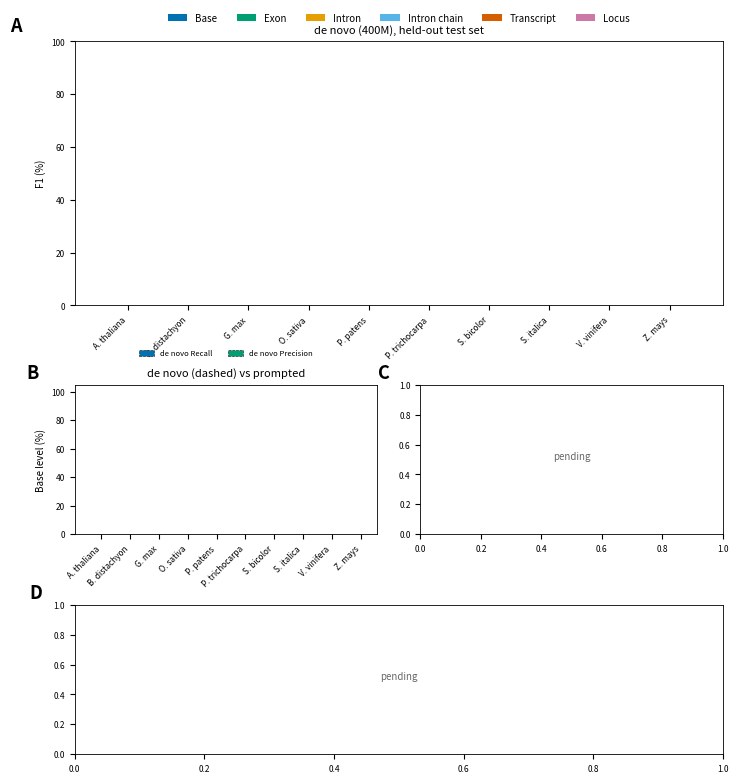

Python code for this plot: (Note: this script raises an exception after producing the figure.)
#!/usr/bin/env python3
"""Figure 3 regeneration. Performance analysis (regenerated test-set evaluation).

  A: F1 at base/exon/intron/intron-chain/transcript/locus level per species
     (de novo 400M, held-out test split + Z. mays).
  B: base-level recall/precision/F1 of de novo (dashed edge) vs prompted
     predictions per species.
  C: gene length vs base-level F1 (per-gene).
  D: number of reference CDS features vs base-level F1 (per-gene).

Inputs:
  fig3A_metrics.csv          (from fig3_evaluate.sh, de novo)
  fig3A_metrics_prompted.csv (same, prompted; optional until 3B run completes)
  fig3_per_gene_metrics.csv  (from fig3_per_gene_metrics.py)

Outputs: transgenic/Figures/figure3_performance.{pdf,png} (300 dpi)
"""
import csv
from pathlib import Path

import matplotlib
matplotlib.use("Agg")
import matplotlib.pyplot as plt
import numpy as np

BASE = Path("/data/gpfs/assoc/pgl/data/Transgenic")
RES = BASE / "transgenic/revision/results/fig3_regen"
OUT = BASE / "transgenic/Figures"

plt.rcParams.update({
    "font.size": 7, "font.family": "sans-serif", "figure.dpi": 300,
    "axes.linewidth": 0.6, "xtick.labelsize": 6, "ytick.labelsize": 6,
})

BLUE, GREEN, ORANGE = "#0072B2", "#009E73", "#E69F00"
SKY, VERM, PURP, GREY = "#56B4E9", "#D55E00", "#CC79A7", "#666666"

SPECIES = ["A_thaliana", "B_distachyon", "G_max", "O_sativa", "P_patens",
           "P_trichocarpa", "S_bicolor", "S_italica", "V_vinifera", "Z_mays"]
LEVELS = ["base", "exon", "intron", "ichain", "tx", "locus"]
LEVEL_NAMES = ["Base", "Exon", "Intron", "Intron chain", "Transcript", "Locus"]
LCOL = [BLUE, GREEN, ORANGE, SKY, VERM, PURP]

def f1(sn, pr):
    sn, pr = sn / 100, pr / 100
    return 2 * sn * pr / (sn + pr) if sn + pr else 0.0

def load_metrics(path):
    d = {}
    if not path.exists():
        return d
    with open(path) as fh:
        for row in csv.DictReader(fh):
            sp = row["species"]
            vals = [float(row[f"{lvl}_{m}"]) for lvl in ["base", "exon", "intron", "ichain", "tx", "locus"] for m in ("sn", "pr")]
            d[sp] = {lvl: f1(vals[i * 2], vals[i * 2 + 1]) * 100 for i, lvl in enumerate(LEVELS)}
            d[sp]["base_sn"] = float(row["base_sn"])
            d[sp]["base_pr"] = float(row["base_pr"])
    return d

denovo = load_metrics(RES / "fig3A_metrics.csv")
prompted = load_metrics(RES / "fig3A_metrics_prompted.csv")

fig = plt.figure(figsize=(7.2, 8.8))

# ---- Panel A: per-species per-level F1 (de novo) ---------------------------
axA = fig.add_axes([0.07, 0.56, 0.90, 0.30])
axA.text(-0.10, 1.04, "A", transform=axA.transAxes, fontsize=13, fontweight="bold")
n, k = len(SPECIES), len(LEVELS)
w = 0.8 / k
x = np.arange(n)
for i, lvl in enumerate(LEVELS):
    vals = [denovo.get(sp, {}).get(lvl, 0.0) for sp in SPECIES]
    axA.bar(x + (i - k / 2 + 0.5) * w, vals, w * 0.9, color=LCOL[i],
            label=LEVEL_NAMES[i], edgecolor="none")
axA.set_xticks(x)
axA.set_xticklabels([s.replace("_", ". ") for s in SPECIES], rotation=45, ha="right")
axA.set_ylabel("F1 (%)")
axA.set_ylim(0, 100)
axA.legend(ncol=6, frameon=False, loc="upper center", bbox_to_anchor=(0.5, 1.14))
axA.set_title("de novo (400M), held-out test set", fontsize=8)

# ---- Panel B: de novo vs prompted base metrics ------------------------------
axB = fig.add_axes([0.07, 0.30, 0.42, 0.17])
axB.text(-0.16, 1.04, "B", transform=axB.transAxes, fontsize=13, fontweight="bold")
metrics = [("base_sn", "Recall"), ("base_pr", "Precision")]
x = np.arange(n)
w2 = 0.35
have_prompt = bool(prompted)
for j, (key, label) in enumerate(metrics):
    off = (j - 0.5) * w2 * 1.1
    dv = [denovo.get(sp, {}).get(key, 0.0) for sp in SPECIES]
    axB.bar(x + off - w2 / 2, dv, w2 / 2 * 0.9, color=LCOL[j], edgecolor="#333333",
            linewidth=0.5, linestyle="--", label=f"de novo {label}" if j == 0 else f"de novo {label}")
    if have_prompt:
        pv = [prompted.get(sp, {}).get(key, 0.0) for sp in SPECIES]
        axB.bar(x + off + w2 / 2, pv, w2 / 2 * 0.9, color=LCOL[j], alpha=0.45,
                edgecolor="none", label=f"prompted {label}")
axB.set_xticks(x)
axB.set_xticklabels([s.replace("_", ". ") for s in SPECIES], rotation=45, ha="right")
axB.set_ylabel("Base level (%)")
axB.set_ylim(0, 105)
axB.legend(ncol=2, frameon=False, fontsize=5.5, loc="upper center", bbox_to_anchor=(0.5, 1.28))
axB.set_title("de novo (dashed) vs prompted", fontsize=8)

# ---- Panels C/D: per-gene scatter -------------------------------------------
pg = {}
pg_file = RES / "fig3_per_gene_metrics.csv"
if pg_file.exists():
    with open(pg_file) as fh:
        for row in csv.DictReader(fh):
            pg.setdefault(row["species"], []).append(
                (int(row["gene_len"]), int(row["n_cds"]), float(row["f1"]) * 100))

def scatter(ax, key_idx, xlabel, title, log=True):
    xs, ys = [], []
    for sp, rows in pg.items():
        xs += [r[key_idx] for r in rows]
        ys += [r[2] for r in rows]
    xs, ys = np.array(xs), np.array(ys)
    ax.scatter(xs, ys, s=1, alpha=0.15, color=BLUE, edgecolor="none", rasterized=True)
    if len(xs):
        q = np.quantile(xs, np.linspace(0, 1, 30))
        med = [np.median(ys[(xs >= q[i]) & (xs < q[i + 1])]) for i in range(len(q) - 1)]
        xc = [(q[i] + q[i + 1]) / 2 for i in range(len(q) - 1)]
        ax.plot(xc, med, color=VERM, lw=1.2)
    if log:
        ax.set_xscale("log")
    ax.set_xlabel(xlabel)
    ax.set_ylabel("Base F1 (%)")
    ax.set_ylim(-3, 103)
    ax.set_title(title, fontsize=8)

axC = fig.add_axes([0.55, 0.30, 0.42, 0.17])
axC.text(-0.14, 1.04, "C", transform=axC.transAxes, fontsize=13, fontweight="bold")
if pg:
    scatter(axC, 0, "Gene length (bp)", "gene length vs base F1")
else:
    axC.text(0.5, 0.5, "pending", transform=axC.transAxes, ha="center", color=GREY)

axD = fig.add_axes([0.07, 0.05, 0.90, 0.17])
axD.text(-0.07, 1.04, "D", transform=axD.transAxes, fontsize=13, fontweight="bold")
if pg:
    xs, ys = [], []
    for sp, rows in pg.items():
        xs += [r[1] for r in rows]
        ys += [r[2] for r in rows]
    xs, ys = np.array(xs), np.array(ys)
    axD.scatter(xs, ys, s=1, alpha=0.15, color=GREEN, edgecolor="none", rasterized=True)
    if len(xs):
        bins = np.arange(0, min(xs.max(), 60) + 2)
        med = [np.median(ys[(xs >= b) & (xs < b + 1)]) for b in bins[:-1]]
        axD.plot(bins[:-1] + 0.5, med, color=VERM, lw=1.2)
    axD.set_xlabel("Number of reference CDS features")
    axD.set_ylabel("Base F1 (%)")
    axD.set_ylim(-3, 103)
    axD.set_xlim(0, min(xs.max() if len(xs) else 60, 60))
    axD.set_title("CDS feature count vs base F1", fontsize=8)
else:
    axD.text(0.5, 0.5, "pending", transform=axD.transAxes, ha="center", color=GREY)

for ext in ("pdf", "png"):
    fig.savefig(OUT / f"figure3_performance.{ext}", dpi=300, bbox_inches="tight",
                facecolor="white")
print("saved figure3_performance")
